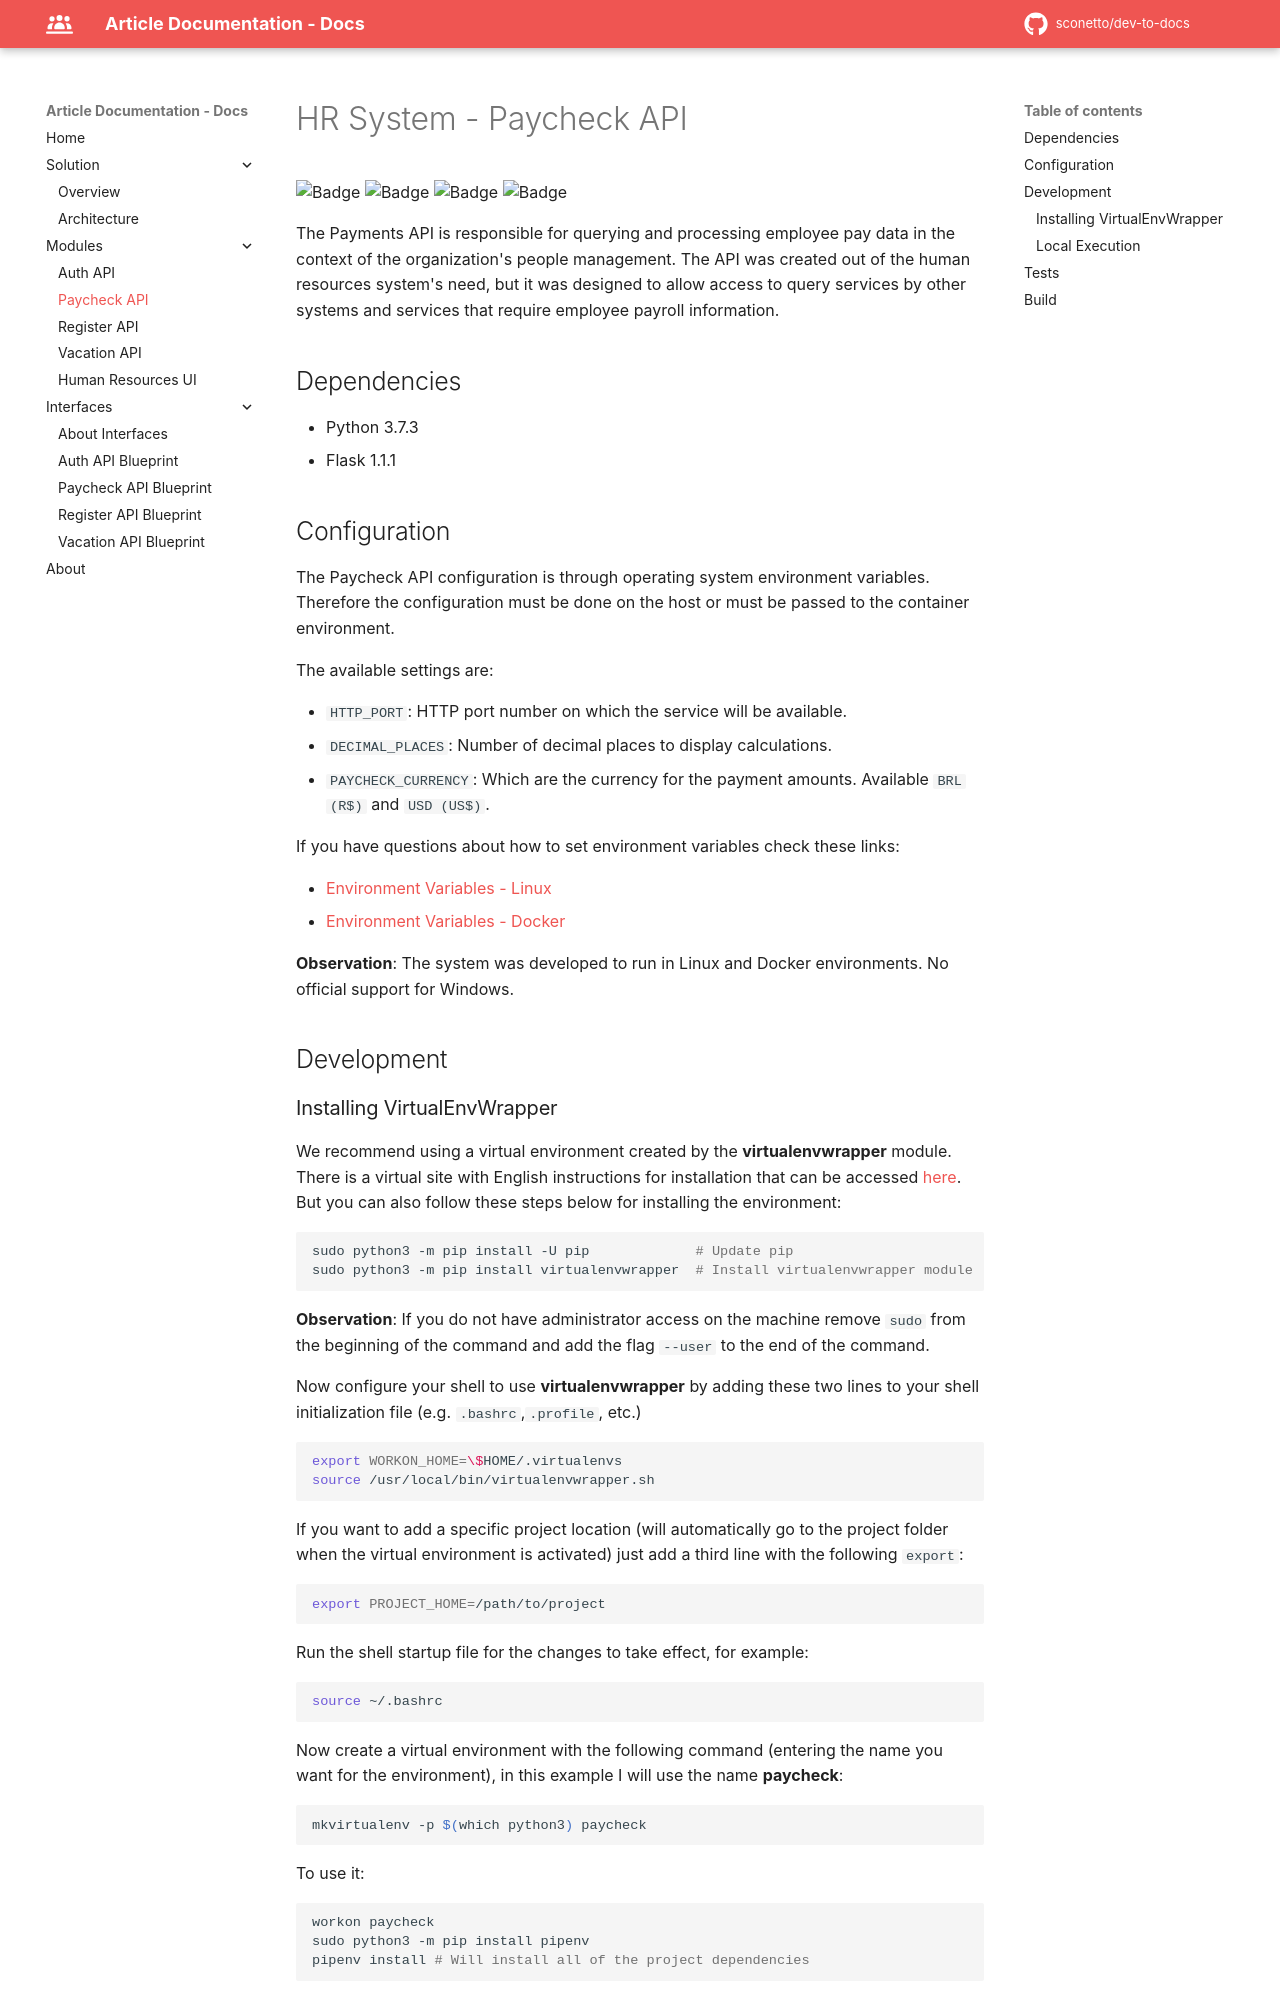

repository: sconetto/dev-to-docs · page: modules/api-paycheck/index.html · generator: mkdocs

# HR System - Paycheck API

![Badge](https://img.shields.io/badge/example-ok-brightgreen?style=flat-square)
![Badge](https://img.shields.io/badge/build-failing-red?style=flat-square)
![Badge](https://img.shields.io/badge/tests-warning-yellow?style=flat-square)
![Badge](https://img.shields.io/badge/quality-20%25-red?style=flat-square)

The Payments API is responsible for querying and processing employee pay data in the context of the organization's people management.
The API was created out of the human resources system's need, but it was designed to allow access to query services by other systems and services that require employee payroll information.

## Dependencies

- Python 3.7.3
- Flask 1.1.1

## Configuration

The Paycheck API configuration is through operating system environment variables. Therefore the configuration must be done on the host or must be passed to the container environment.

The available settings are:

- `HTTP_PORT`: HTTP port number on which the service will be available.
- `DECIMAL_PLACES`: Number of decimal places to display calculations.
- `PAYCHECK_CURRENCY`: Which are the currency for the payment amounts. Available `BRL (R$)` and `USD (US$)`.

If you have questions about how to set environment variables check these links:

- [Environment Variables - Linux](https://www.digitalocean.com/community/tutorials/how-to-read-and-set-environmental-and-shell-variables-on-a-linux-vps)
- [Environment Variables - Docker](https://serverascode.com/2014/05/29/environment-variables-with-docker.html)

**Observation**: The system was developed to run in Linux and Docker environments. No official support for Windows.

## Development
